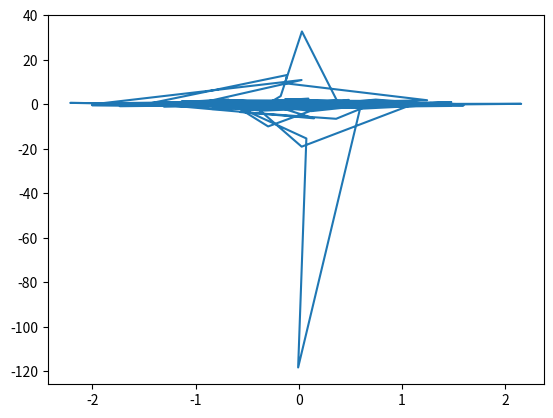

Here is the Python script that generated this plot:
#
# 따라하며 배우는 파이썬과 데이터과학(생능출판사 2020)
# LAB 10-6 평균과 중앙값 계산하기, 273쪽
#
import numpy as np 

# 행열(100*3)  을 전체를 0으로 체운다 
players = np.zeros( (100, 3) ) 


players[:, 0] = 10 * np.random.randn(100) + 175 
players[:, 1] = 10 * np.random.randn(100) + 70
players[:, 2] = np.floor(10 * np.random.randn(100)) + 22

heights = players[:, 0] 
print('신장 평균값:', np.mean(heights))
print('신장 중앙값:', np.median(heights))

weights = players[:, 1] 
print('체중 평균값:', np.mean(weights))
print('체중 중앙값:', np.median(weights))

ages = players[:, 2] 
print('나이 평균값:', np.mean(ages))
print('나이 중앙값:', np.median(ages))


#%%
import matplotlib.pyplot as plt
import numpy as np

xpoints = np.random.randn(100) # 표준정규분포 범위 난수 생성 

ypoints = np.random.randn(100) / xpoints

plt.plot( xpoints,ypoints )
plt.show()


